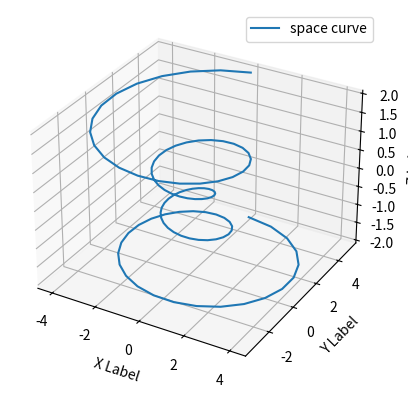

Reproduce this figure in Python.
import numpy as np
import matplotlib.pyplot as plt
from mpl_toolkits.mplot3d import Axes3D

# 创建数据
theta = np.linspace(-4 * np.pi, 4 * np.pi, 100)
z = np.linspace(-2, 2, 100)
r = z**2 + 1
x = r * np.sin(theta)
y = r * np.cos(theta)

# 创建三维图
fig = plt.figure()
ax = fig.add_subplot(111, projection='3d')

# 绘制曲线
ax.plot(x, y, z, label='space curve')
ax.legend()

# 设置标签
ax.set_xlabel('X Label')
ax.set_ylabel('Y Label')
ax.set_zlabel('Z Label')

# 显示图形
plt.show()
